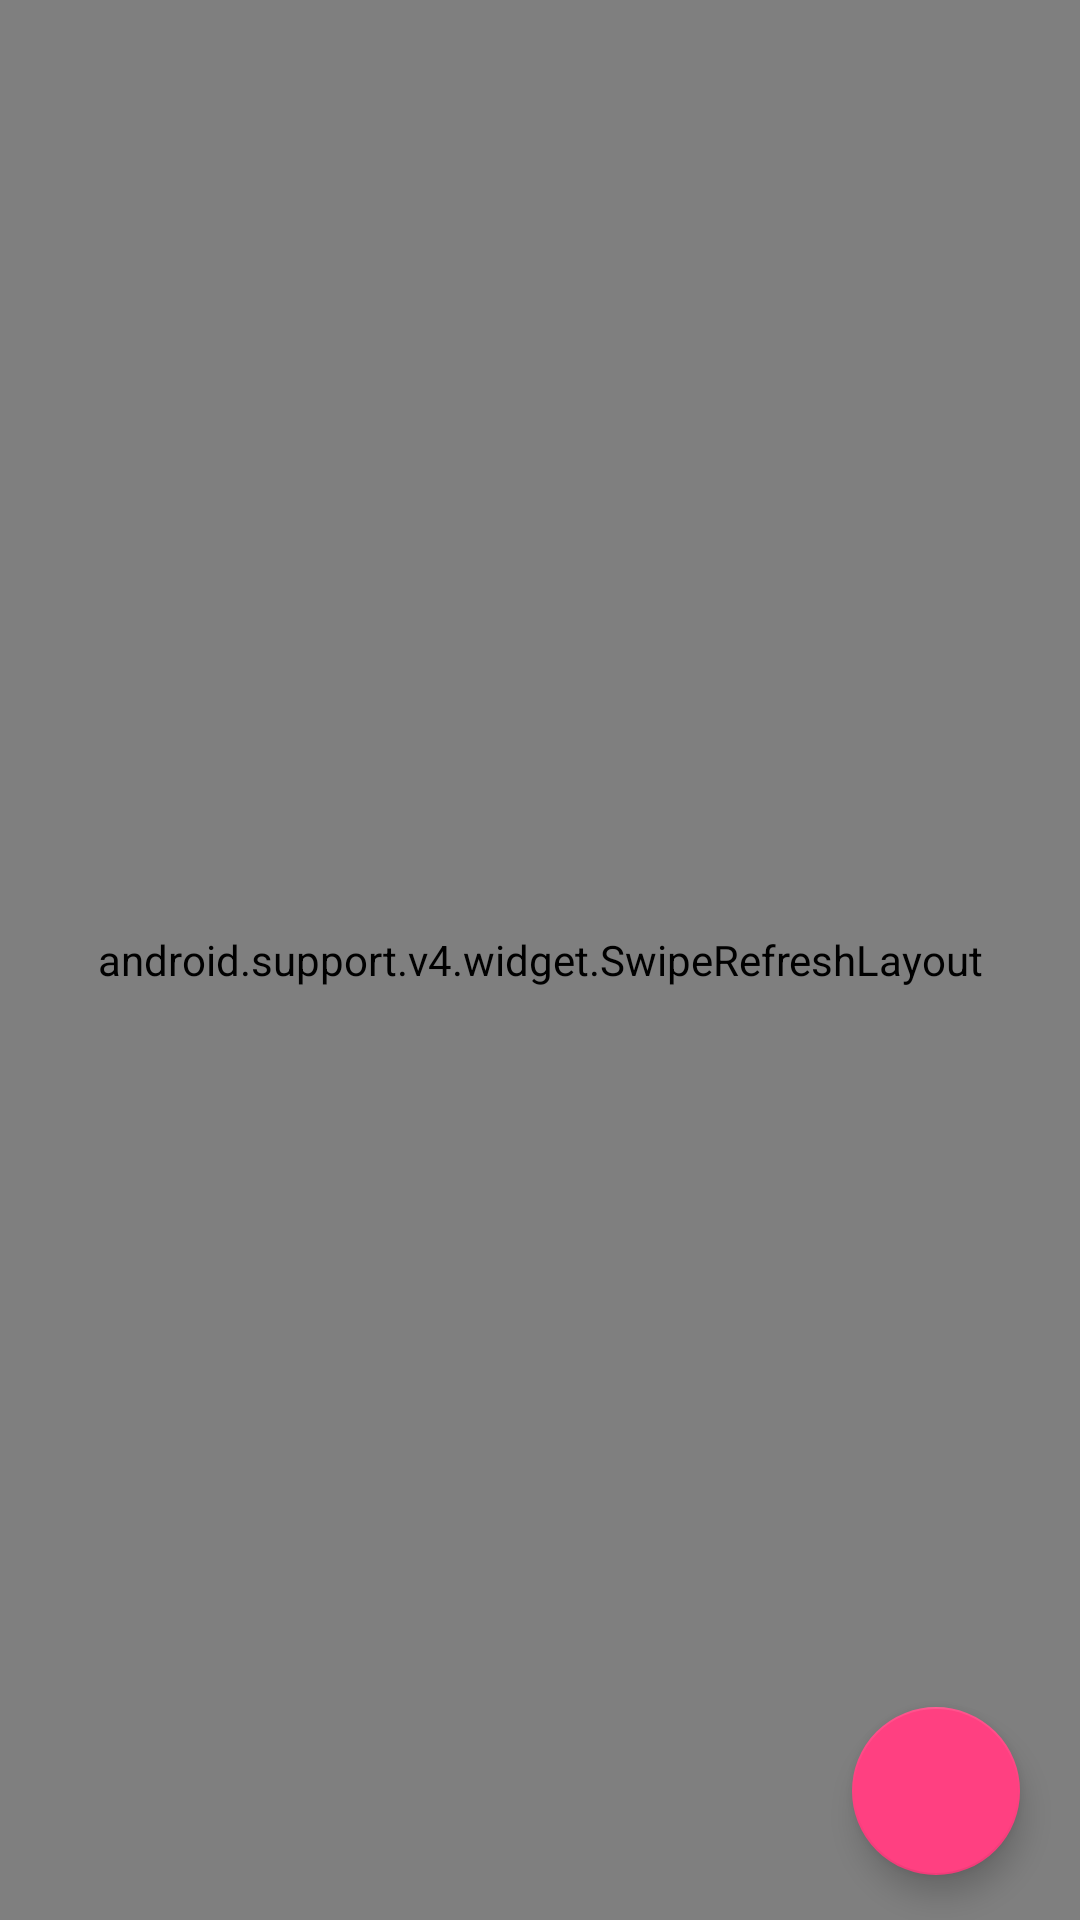

Layout XML and referenced resources for this Android screen:
<!-- AndroidManifest.xml: application theme AppTheme -->
<!-- res/layout/activity_main.xml -->
<?xml version="1.0" encoding="utf-8"?>
<RelativeLayout xmlns:android="http://schemas.android.com/apk/res/android"
    xmlns:tools="http://schemas.android.com/tools"
    android:layout_width="match_parent"
    android:layout_height="match_parent"
    tools:context="com.linkpulsion.todolist.MainActivity">

    <android.support.v4.widget.SwipeRefreshLayout
        android:layout_width="match_parent"
        android:layout_height="match_parent"
        android:id="@+id/refresher">

        <ListView
            android:layout_width="match_parent"
            android:layout_height="match_parent"
            android:id="@+id/listView"
            android:layout_centerVertical="true"
            android:layout_centerHorizontal="true" />

    </android.support.v4.widget.SwipeRefreshLayout>

    <android.support.design.widget.FloatingActionButton
        android:id="@+id/fab_add"
        android:layout_width="70dp"
        android:layout_height="70dp"
        android:layout_alignParentBottom="true"
        android:layout_alignParentEnd="true"
        android:layout_marginRight="20dp"
        android:layout_marginBottom="15dp"
        android:src="@drawable/ic_action_new"/>
</RelativeLayout>
<!-- resources referenced by this layout -->
<resources>
  <style name="AppTheme" parent="Theme.AppCompat.Light.DarkActionBar">
          
          <item name="colorPrimary">@color/colorPrimary</item>
          <item name="colorPrimaryDark">@color/colorPrimaryDark</item>
          <item name="colorAccent">@color/colorAccent</item>
      </style>
  <color name="colorPrimary">#3F51B5</color>
  <color name="colorPrimaryDark">#303F9F</color>
  <color name="colorAccent">#FF4081</color>
</resources>
